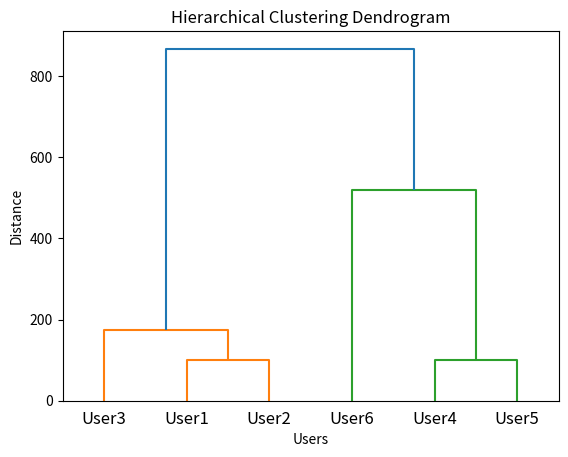

Reproduce this figure in Python.
from scipy.cluster.hierarchy import dendrogram, linkage
import numpy as np
import matplotlib.pyplot as plt

# サンプルデータ（年齢と購買額）
data = np.array([
    [25, 300], [30, 400], [35, 500],
    [45, 700], [50, 800], [60, 1200]
])

# 階層的クラスタリング
linked = linkage(data, method='ward')

# デンドログラムのプロット
dendrogram(linked, labels=["User1", "User2", "User3", "User4", "User5", "User6"])
plt.title("Hierarchical Clustering Dendrogram")
plt.xlabel("Users")
plt.ylabel("Distance")
plt.show()
